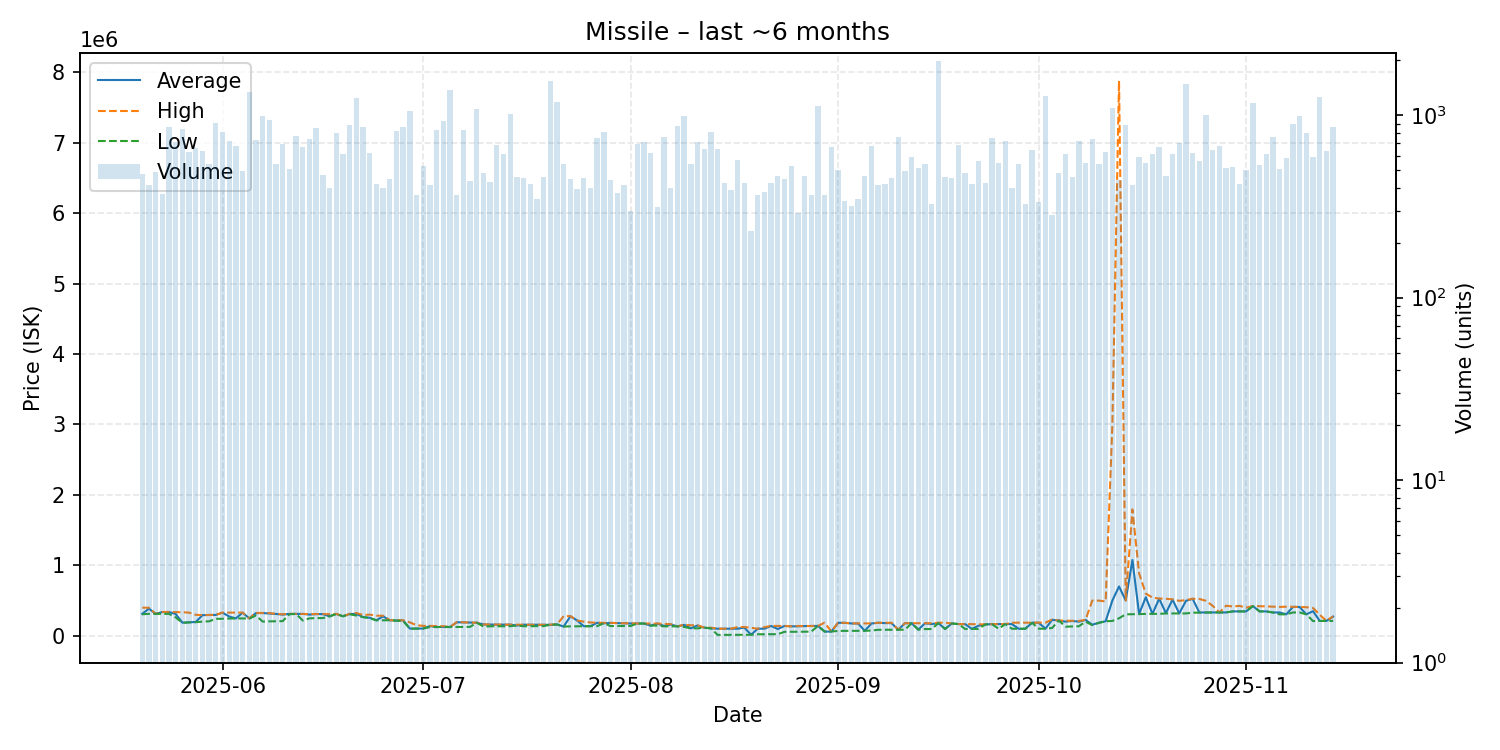

The table this chart was drawn from, first rows:
date, average, highest, lowest, order_count, volume
2025-05-20, 310300, 398400, 304600, 173, 477
2025-05-21, 385000, 397600, 311100, 164, 415
2025-05-22, 311000, 311000, 311000, 147, 486
2025-05-23, 335800, 337700, 310700, 151, 372
2025-05-24, 337100, 338200, 310300, 224, 857
2025-05-25, 308900, 334900, 260800, 174, 714
2025-05-26, 186100, 333900, 182900, 211, 835
2025-05-27, 190700, 328200, 189000, 160, 629
2025-05-28, 195400, 296900, 192200, 203, 659
2025-05-29, 292000, 293000, 201000, 175, 633
2025-05-30, 294700, 295000, 204800, 191, 539
2025-05-31, 294800, 297000, 240400, 219, 906
2025-06-01, 328300, 328600, 240900, 226, 809
2025-06-02, 272450, 328200, 244500, 203, 724
2025-06-03, 246100, 328000, 245200, 214, 682
2025-06-04, 327900, 328100, 245900, 182, 493
2025-06-05, 245900, 246100, 242800, 200, 1338
2025-06-06, 321400, 324500, 287500, 210, 734
2025-06-07, 322200, 322300, 200900, 217, 990
2025-06-08, 316000, 321400, 204400, 224, 943
2025-06-09, 309000, 310900, 205000, 191, 537
2025-06-10, 300000, 304700, 207800, 181, 696
2025-06-11, 310000, 310700, 304800, 152, 504
2025-06-12, 310000, 310200, 309900, 174, 769
2025-06-13, 310100, 310600, 215900, 193, 671
2025-06-14, 300000, 310300, 247000, 237, 743
2025-06-15, 307500, 307500, 250600, 202, 854
2025-06-16, 306800, 307000, 251100, 151, 473
2025-06-17, 275100, 306600, 275000, 150, 399
2025-06-18, 310000, 310050, 308000, 172, 800
2025-06-19, 276700, 276700, 276700, 172, 615
2025-06-20, 308500, 309400, 304700, 159, 883
2025-06-21, 310700, 322800, 286800, 209, 1245
2025-06-22, 265100, 295000, 265000, 181, 866
2025-06-23, 255000, 300000, 250200, 172, 617
2025-06-24, 219000, 284900, 219000, 197, 419
2025-06-25, 274900, 283800, 220000, 143, 398
2025-06-26, 220100, 220100, 220100, 155, 449
2025-06-27, 214500, 218600, 214500, 179, 819
2025-06-28, 219000, 219000, 209000, 208, 861
2025-06-29, 101300, 190000, 100800, 245, 1054
2025-06-30, 101700, 149800, 101400, 156, 365
2025-07-01, 102100, 140000, 102000, 164, 527
2025-07-02, 137600, 140500, 123100, 147, 416
2025-07-03, 124100, 136500, 123300, 166, 826
2025-07-04, 125000, 135800, 123100, 163, 932
2025-07-05, 123600, 123600, 123600, 182, 1373
2025-07-06, 190800, 192400, 124100, 179, 366
2025-07-07, 190300, 190400, 125250, 183, 829
2025-07-08, 187200, 188900, 126000, 149, 435
2025-07-09, 184700, 184900, 184700, 188, 1078
2025-07-10, 160200, 160200, 130600, 125, 480
2025-07-11, 158700, 158800, 134100, 168, 433
2025-07-12, 157800, 158400, 135000, 204, 683
2025-07-13, 157700, 157900, 134600, 198, 609
2025-07-14, 157900, 158000, 135200, 163, 1020
2025-07-15, 145200, 158200, 145000, 160, 461
2025-07-16, 156950, 157800, 134800, 126, 452
2025-07-17, 156400, 157200, 135200, 127, 421
2025-07-18, 155500, 155700, 134800, 130, 347
... 119 more rows
